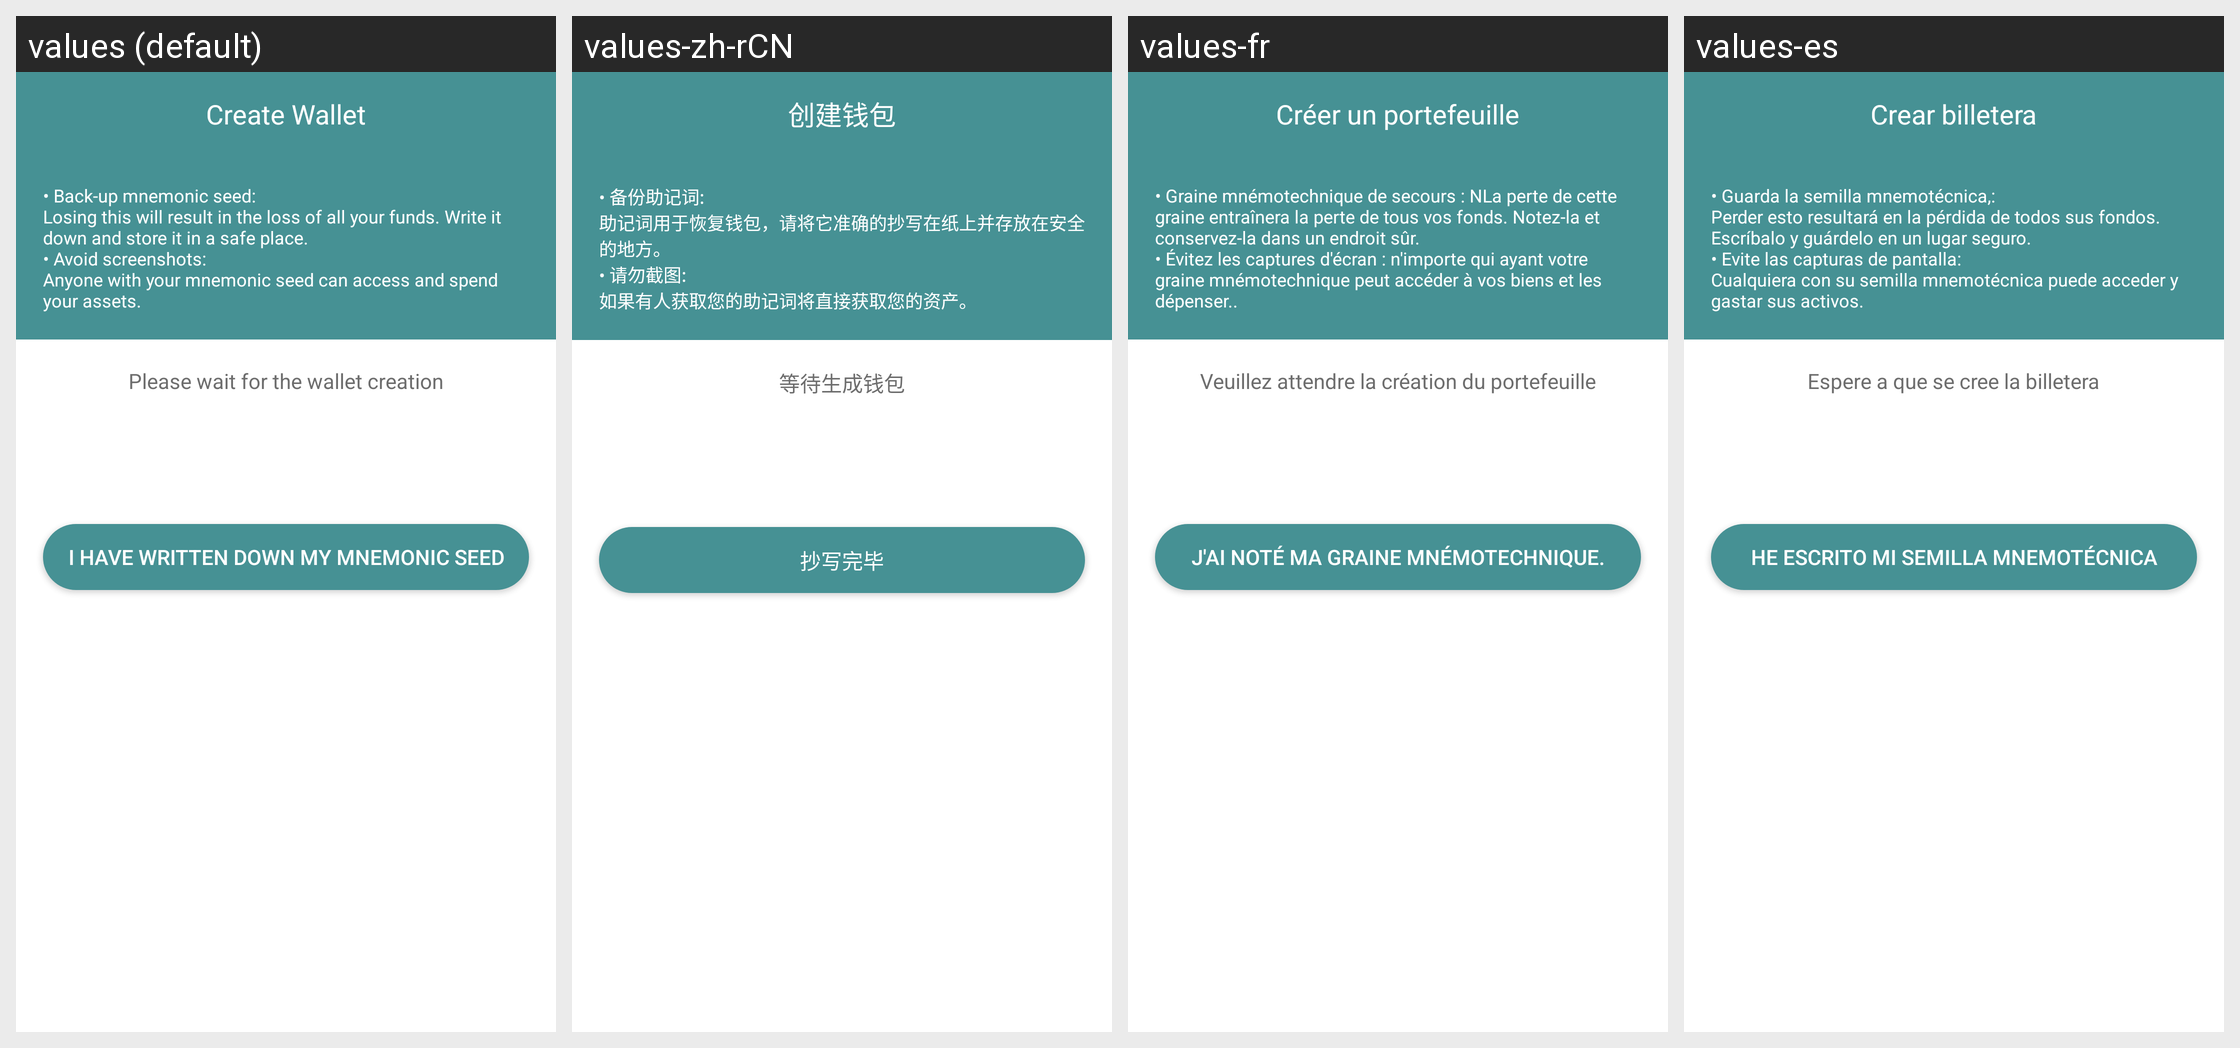

The Android screen above is rendered under several locales of the same app. Produce the string resources it draws, with the default and per-locale values.
Android screen res/layout/activity_create_wallet.xml rendered under 4 locales, left to right: values (default), values-zh-rCN, values-fr, values-es. Device: Nexus 5 (rendered at 1080×1920; each locale shown at half size, 540×960, under a caption strip naming it); theme AppThemeNoActionBar.
Other locales in the repository, not shown: values-pt.
Strings drawn on this screen, with the default value and each locale's value (text and hints the layout hard-codes, and strings that could not be matched under every locale, appear in the picture but are not listed):

activity_create_wallet_textViewTitle_text
  values: Create Wallet
  values-zh-rCN: 创建钱包
  values-fr: Créer un portefeuille
  values-es: Crear billetera

activity_create_wallet_textViewTips_text
  values: • Back-up mnemonic seed:
      Losing this will result in the loss of all your funds. Write it down and store it in a safe place.
      • Avoid screenshots:
      Anyone with your mnemonic seed can access and spend your assets.
  values-zh-rCN: • 备份助记词:
      助记词用于恢复钱包，请将它准确的抄写在纸上并存放在安全的地方。
      • 请勿截图:
      如果有人获取您的助记词将直接获取您的资产。
  values-fr: • Graine mnémotechnique de secours : NLa perte de cette graine entraînera la perte de tous vos fonds. Notez-la et conservez-la dans un endroit sûr.
      • Évitez les captures d'écran : n'importe qui ayant votre graine mnémotechnique peut accéder à vos biens et les dépenser..
  values-es: • Guarda la semilla mnemotécnica,:
      Perder esto resultará en la pérdida de todos sus fondos. Escríbalo y guárdelo en un lugar seguro. 
      • Evite las capturas de pantalla:
      Cualquiera con su semilla mnemotécnica puede acceder y gastar sus activos.

activity_create_wallet_waitingCreateWalletTips_text
  values: Please wait for the wallet creation
  values-zh-rCN: 等待生成钱包
  values-fr: Veuillez attendre la création du portefeuille
  values-es: Espere a que se cree la billetera

activity_create_wallet_buttonNext_text
  values: I have written down my mnemonic seed
  values-zh-rCN: 抄写完毕
  values-fr: J'ai noté ma graine mnémotechnique.
  values-es: He escrito mi semilla mnemotécnica
